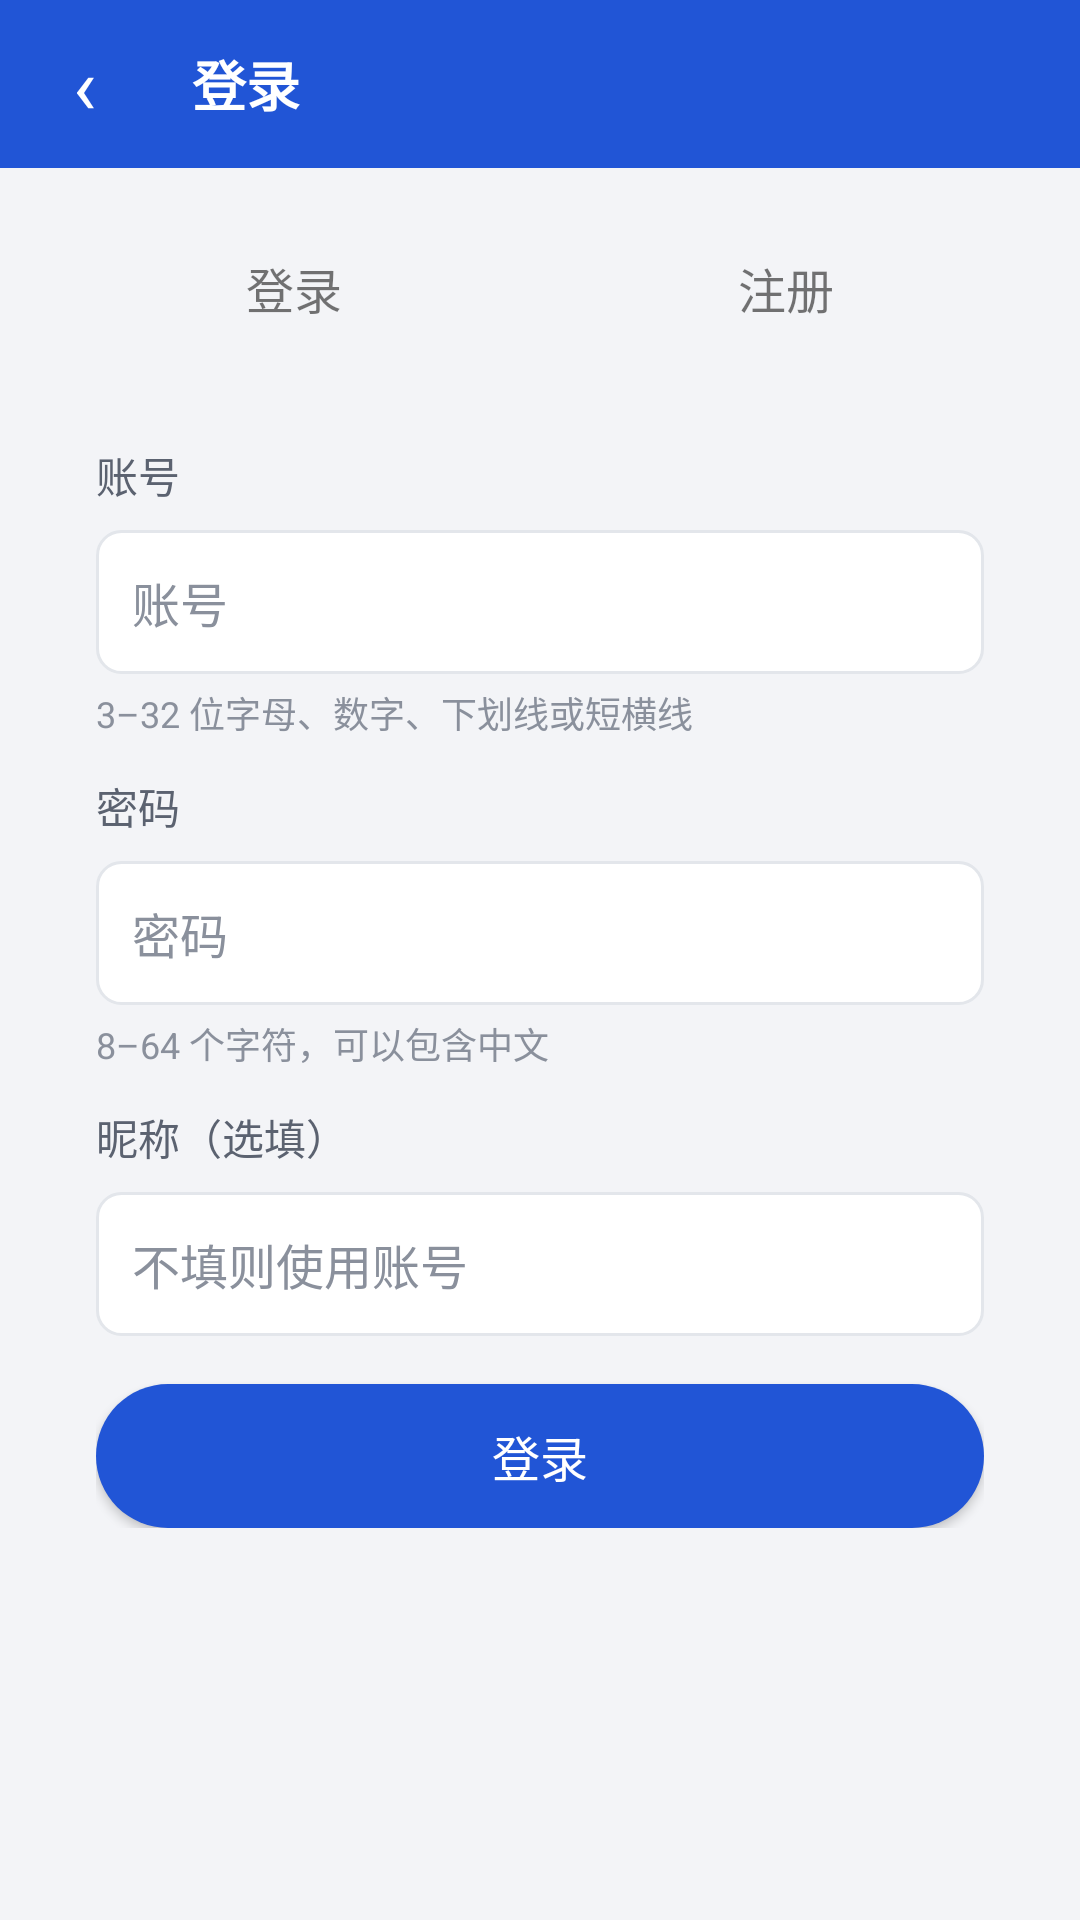

Android layout source for this screen:
<!-- AndroidManifest.xml: application theme Theme.BlinkShop -->
<!-- res/layout/activity_login.xml -->
<?xml version="1.0" encoding="utf-8"?>
<LinearLayout xmlns:android="http://schemas.android.com/apk/res/android"
    android:layout_width="match_parent"
    android:layout_height="match_parent"
    android:orientation="vertical">

    <LinearLayout style="@style/TopBar">

        <TextView
            android:id="@+id/back_button"
            style="@style/TopBarButton"
            android:contentDescription="@string/back"
            android:text="‹"
            android:textSize="26sp" />

        <TextView
            android:id="@+id/top_title"
            style="@style/TopBarTitle"
            android:accessibilityHeading="true"
            android:text="@string/login" />
    </LinearLayout>

    <ScrollView
        android:layout_width="match_parent"
        android:layout_height="0dp"
        android:layout_weight="1">

        <LinearLayout
            android:layout_width="match_parent"
            android:layout_height="wrap_content"
            android:orientation="vertical"
            android:padding="@dimen/page_padding">

            <LinearLayout
                android:layout_width="match_parent"
                android:layout_height="wrap_content"
                android:orientation="horizontal">

                <TextView
                    android:id="@+id/tab_login"
                    android:layout_width="0dp"
                    android:layout_height="@dimen/touch_target"
                    android:layout_weight="1"
                    android:gravity="center"
                    android:text="@string/login"
                    android:textSize="16sp" />

                <TextView
                    android:id="@+id/tab_register"
                    android:layout_width="0dp"
                    android:layout_height="@dimen/touch_target"
                    android:layout_weight="1"
                    android:gravity="center"
                    android:text="@string/register"
                    android:textSize="16sp" />
            </LinearLayout>

            <LinearLayout style="@style/Card">

                <TextView
                    android:id="@+id/username_label"
                    android:layout_width="wrap_content"
                    android:layout_height="wrap_content"
                    android:labelFor="@+id/username"
                    android:text="账号"
                    android:textColor="@color/text_secondary"
                    android:textSize="14sp" />

                <EditText
                    android:id="@+id/username"
                    style="@style/Field"
                    android:autofillHints="username"
                    android:hint="账号"
                    android:inputType="text|textNoSuggestions"
                    android:maxLength="32"
                    android:maxLines="1" />

                <TextView
                    android:id="@+id/username_rule"
                    android:layout_width="wrap_content"
                    android:layout_height="wrap_content"
                    android:layout_marginTop="4dp"
                    android:text="3–32 位字母、数字、下划线或短横线"
                    android:textColor="@color/text_hint"
                    android:textSize="12sp" />

                <TextView
                    android:layout_width="wrap_content"
                    android:layout_height="wrap_content"
                    android:layout_marginTop="12dp"
                    android:labelFor="@+id/password"
                    android:text="密码"
                    android:textColor="@color/text_secondary"
                    android:textSize="14sp" />

                <EditText
                    android:id="@+id/password"
                    style="@style/Field"
                    android:autofillHints="password"
                    android:hint="密码"
                    android:inputType="textPassword"
                    android:maxLength="64"
                    android:maxLines="1" />

                <TextView
                    android:id="@+id/password_rule"
                    android:layout_width="wrap_content"
                    android:layout_height="wrap_content"
                    android:layout_marginTop="4dp"
                    android:text="8–64 个字符，可以包含中文"
                    android:textColor="@color/text_hint"
                    android:textSize="12sp" />

                <LinearLayout
                    android:id="@+id/display_name_group"
                    android:layout_width="match_parent"
                    android:layout_height="wrap_content"
                    android:orientation="vertical">

                    <TextView
                        android:layout_width="wrap_content"
                        android:layout_height="wrap_content"
                        android:layout_marginTop="12dp"
                        android:labelFor="@+id/display_name"
                        android:text="昵称（选填）"
                        android:textColor="@color/text_secondary"
                        android:textSize="14sp" />

                    <EditText
                        android:id="@+id/display_name"
                        style="@style/Field"
                        android:autofillHints="nickname"
                        android:hint="不填则使用账号"
                        android:inputType="textPersonName"
                        android:maxLength="32"
                        android:maxLines="1" />
                </LinearLayout>

                <TextView
                    android:id="@+id/form_error"
                    android:layout_width="match_parent"
                    android:layout_height="wrap_content"
                    android:layout_marginTop="12dp"
                    android:accessibilityLiveRegion="polite"
                    android:textColor="@color/danger"
                    android:textSize="14sp"
                    android:visibility="gone" />

                <Button
                    android:id="@+id/submit"
                    style="@style/PrimaryButton"
                    android:layout_marginTop="16dp"
                    android:text="@string/login" />
            </LinearLayout>

            <TextView
                android:id="@+id/api_settings"
                android:layout_width="wrap_content"
                android:layout_height="@dimen/touch_target"
                android:layout_gravity="center_horizontal"
                android:layout_marginTop="16dp"
                android:gravity="center"
                android:paddingStart="12dp"
                android:paddingEnd="12dp"
                android:textColor="@color/text_secondary"
                android:textSize="13sp" />
        </LinearLayout>
    </ScrollView>
</LinearLayout>
<!-- resources referenced by this layout -->
<resources>
  <color name="danger">#C62828</color>
  <color name="text_hint">#8A909C</color>
  <color name="text_secondary">#5B6270</color>
  <dimen name="page_padding">16dp</dimen>
  <dimen name="touch_target">48dp</dimen>
  <string name="back">返回</string>
  <string name="login">登录</string>
  <string name="register">注册</string>
  <style name="Card">
          <item name="android:layout_width">match_parent</item>
          <item name="android:layout_height">wrap_content</item>
          <item name="android:background">@drawable/bg_card</item>
          <item name="android:padding">16dp</item>
          <item name="android:layout_marginTop">12dp</item>
          <item name="android:orientation">vertical</item>
      </style>
  <style name="PrimaryButton">
          <item name="android:layout_width">match_parent</item>
          <item name="android:layout_height">@dimen/touch_target</item>
          <item name="android:background">@drawable/bg_primary_button</item>
          <item name="android:textColor">#FFFFFF</item>
          <item name="android:textSize">16sp</item>
          <item name="android:gravity">center</item>
      </style>
  <style name="TopBar">
          <item name="android:layout_width">match_parent</item>
          <item name="android:layout_height">56dp</item>
          <item name="android:background">@color/brand</item>
          <item name="android:gravity">center_vertical</item>
          <item name="android:orientation">horizontal</item>
          <item name="android:paddingStart">4dp</item>
          <item name="android:paddingEnd">8dp</item>
      </style>
  <style name="TopBarButton">
          <item name="android:layout_width">wrap_content</item>
          <item name="android:layout_height">@dimen/touch_target</item>
          <item name="android:minWidth">@dimen/touch_target</item>
          <item name="android:gravity">center</item>
          <item name="android:paddingStart">12dp</item>
          <item name="android:paddingEnd">12dp</item>
          <item name="android:textColor">#FFFFFF</item>
          <item name="android:textSize">15sp</item>
          <item name="android:background">?android:attr/selectableItemBackgroundBorderless</item>
      </style>
  <style name="TopBarTitle">
          <item name="android:layout_width">0dp</item>
          <item name="android:layout_height">wrap_content</item>
          <item name="android:layout_weight">1</item>
          <item name="android:paddingStart">12dp</item>
          <item name="android:textColor">#FFFFFF</item>
          <item name="android:textSize">18sp</item>
          <item name="android:textStyle">bold</item>
          <item name="android:maxLines">1</item>
          <item name="android:ellipsize">end</item>
      </style>
  <style name="Theme.BlinkShop" parent="android:Theme.Material.Light.NoActionBar">
          <item name="android:colorPrimary">@color/brand</item>
          <item name="android:colorPrimaryDark">@color/brand</item>
          <item name="android:colorAccent">@color/brand</item>
          <item name="android:windowBackground">@color/page_bg</item>
          <item name="android:statusBarColor">@color/brand</item>
          <item name="android:textColorPrimary">@color/text_primary</item>
          <item name="android:textColorSecondary">@color/text_secondary</item>
      </style>
  <!-- drawable bg_field (drawable) -->
  <?xml version="1.0" encoding="utf-8"?>
  <shape xmlns:android="http://schemas.android.com/apk/res/android" android:shape="rectangle">
      <solid android:color="@color/card_bg" />
      <stroke android:width="1dp" android:color="@color/divider" />
      <corners android:radius="8dp" />
  </shape>
  <color name="text_primary">#15181E</color>
  <color name="brand">#2155D6</color>
  <color name="page_bg">#F3F4F7</color>
  <color name="card_bg">#FFFFFF</color>
  <color name="divider">#E3E6EB</color>
</resources>
